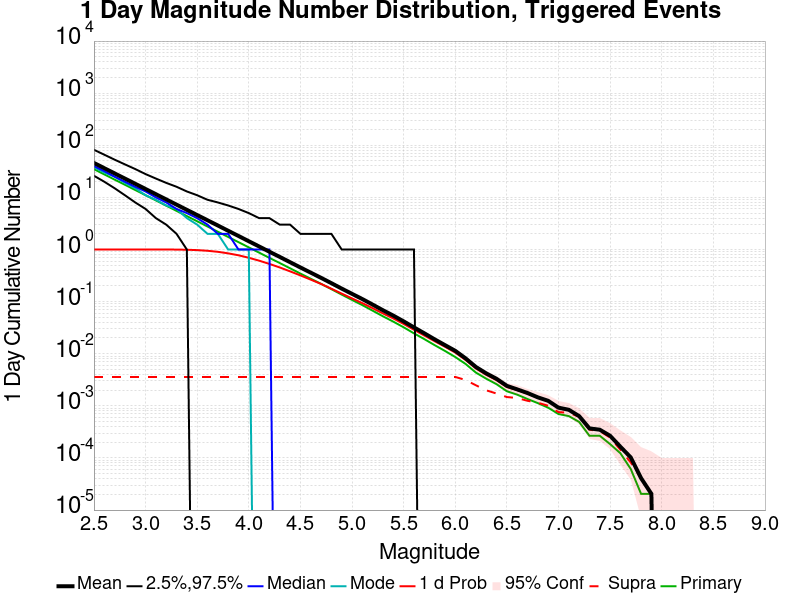

The data file committed next to this chart (first rows):
Mag, Mean, 2.5 %ile, 97.5 %ile, Median, Mode, 1 d Probability, 1 d Supra-Seis Prob, Primary Aftershocks Mean
2.5, 45.83, 26.0, 82.0, 40.0, 38.0, 1.0, 0.003586, 34.81
2.6, 36.4, 20.0, 66.0, 32.0, 30.0, 1.0, 0.003586, 27.65
2.7, 28.91, 15.0, 53.0, 25.0, 25.0, 1.0, 0.003586, 21.96
2.8, 22.98, 11.0, 43.0, 20.0, 19.0, 1.0, 0.003586, 17.46
2.9, 18.26, 8.0, 35.0, 16.0, 15.0, 1, 0.003586, 13.88
3.0, 14.5, 6.0, 28.0, 13.0, 11.0, 1, 0.003586, 11.02
3.1, 11.52, 4.0, 23.0, 10.0, 9.0, 1, 0.003586, 8.751
3.2, 9.143, 3.0, 19.0, 8.0, 7.0, 0.9994, 0.003586, 6.943
3.3, 7.264, 2.0, 16.0, 6.0, 6.0, 0.9969, 0.003586, 5.513
3.4, 5.769, 1.0, 13.0, 5.0, 4.0, 0.9887, 0.003586, 4.38
3.5, 4.584, 0.0, 11.0, 4.0, 3.0, 0.9738, 0.003586, 3.483
3.6, 3.64, 0.0, 9.0, 3.0, 2.0, 0.946, 0.003586, 2.764
3.7, 2.891, 0.0, 8.0, 2.0, 2.0, 0.9036, 0.003586, 2.197
3.8, 2.289, 0.0, 7.0, 2.0, 1.0, 0.8441, 0.003586, 1.74
3.9, 1.82, 0.0, 6.0, 1.0, 1.0, 0.7749, 0.003586, 1.385
4.0, 1.442, 0.0, 5.0, 1.0, 1.0, 0.6941, 0.003586, 1.098
4.1, 1.144, 0.0, 4.0, 1.0, 0.0, 0.611, 0.003586, 0.8716
4.2, 0.9066, 0.0, 4.0, 1.0, 0.0, 0.5291, 0.003586, 0.6905
4.3, 0.7208, 0.0, 3.0, 0.0, 0.0, 0.4525, 0.003586, 0.5501
4.4, 0.5708, 0.0, 3.0, 0.0, 0.0, 0.3809, 0.003586, 0.436
4.5, 0.4524, 0.0, 2.0, 0.0, 0.0, 0.3187, 0.003586, 0.3456
4.6, 0.3597, 0.0, 2.0, 0.0, 0.0, 0.2642, 0.003586, 0.2752
4.7, 0.2861, 0.0, 2.0, 0.0, 0.0, 0.2184, 0.003586, 0.2194
4.8, 0.226, 0.0, 2.0, 0.0, 0.0, 0.1768, 0.003586, 0.1734
4.9, 0.1778, 0.0, 1.0, 0.0, 0.0, 0.1425, 0.003586, 0.1364
5.0, 0.141, 0.0, 1.0, 0.0, 0.0, 0.1152, 0.003586, 0.1078
5.1, 0.1119, 0.0, 1.0, 0.0, 0.0, 0.09352, 0.003586, 0.0857
5.2, 0.08758, 0.0, 1.0, 0.0, 0.0, 0.07465, 0.003586, 0.06695
5.3, 0.06826, 0.0, 1.0, 0.0, 0.0, 0.05928, 0.003586, 0.05223
5.4, 0.05387, 0.0, 1.0, 0.0, 0.0, 0.04748, 0.003586, 0.04129
5.5, 0.04182, 0.0, 1.0, 0.0, 0.0, 0.03732, 0.003586, 0.03217
5.6, 0.03205, 0.0, 1.0, 0.0, 0.0, 0.02887, 0.003586, 0.02461
5.7, 0.02471, 0.0, 0.0, 0.0, 0.0, 0.02242, 0.003586, 0.0191
5.8, 0.01889, 0.0, 0.0, 0.0, 0.0, 0.01744, 0.003586, 0.01463
5.9, 0.01465, 0.0, 0.0, 0.0, 0.0, 0.01365, 0.003586, 0.01133
6.0, 0.01137, 0.0, 0.0, 0.0, 0.0, 0.01055, 0.003586, 0.008648
6.1, 0.008156, 0.0, 0.0, 0.0, 0.0, 0.007602, 0.003135, 0.006373
6.2, 0.005574, 0.0, 0.0, 0.0, 0.0, 0.005246, 0.00248, 0.004344
6.3, 0.004201, 0.0, 0.0, 0.0, 0.0, 0.003955, 0.001988, 0.00332
6.4, 0.003299, 0.0, 0.0, 0.0, 0.0, 0.003115, 0.001721, 0.002602
6.5, 0.002418, 0.0, 0.0, 0.0, 0.0, 0.002295, 0.001475, 0.001906
6.6, 0.00207, 0.0, 0.0, 0.0, 0.0, 0.002008, 0.001414, 0.001639
6.7, 0.001762, 0.0, 0.0, 0.0, 0.0, 0.001721, 0.00125, 0.001352
6.8, 0.001455, 0.0, 0.0, 0.0, 0.0, 0.001434, 0.001148, 0.001127
6.9, 0.00125, 0.0, 0.0, 0.0, 0.0, 0.00123, 0.001004, 9.221311E-4
7.0, 9.221311E-4, 0.0, 0.0, 0.0, 0.0, 9.221311E-4, 7.581967E-4, 6.967213E-4
7.1, 8.401639E-4, 0.0, 0.0, 0.0, 0.0, 8.401639E-4, 7.377049E-4, 6.352459E-4
7.2, 6.352459E-4, 0.0, 0.0, 0.0, 0.0, 6.352459E-4, 6.147541E-4, 4.918033E-4
7.3, 3.6885246E-4, 0.0, 0.0, 0.0, 0.0, 3.6885246E-4, 3.4836066E-4, 2.6639344E-4
7.4, 3.4836066E-4, 0.0, 0.0, 0.0, 0.0, 3.4836066E-4, 3.2786885E-4, 2.6639344E-4
7.5, 2.6639344E-4, 0.0, 0.0, 0.0, 0.0, 2.6639344E-4, 2.4590164E-4, 1.8442623E-4
7.6, 1.6393443E-4, 0.0, 0.0, 0.0, 0.0, 1.6393443E-4, 1.4344262E-4, 1.2295082E-4
7.7, 1.0245902E-4, 0.0, 0.0, 0.0, 0.0, 1.0245902E-4, 8.196721E-5, 6.147541E-5
7.8, 4.0983607E-5, 0.0, 0.0, 0.0, 0.0, 4.0983607E-5, 4.0983607E-5, 2.0491803E-5
7.9, 2.0491803E-5, 0.0, 0.0, 0.0, 0.0, 2.0491803E-5, 2.0491803E-5, 2.0491803E-5
8.0, 0.0, 0.0, 0.0, 0.0, 0.0, 0.0, 0.0, 0.0
8.1, 0.0, 0.0, 0.0, 0.0, 0.0, 0.0, 0.0, 0.0
8.2, 0.0, 0.0, 0.0, 0.0, 0.0, 0.0, 0.0, 0.0
8.3, 0.0, 0.0, 0.0, 0.0, 0.0, 0.0, 0.0, 0.0
8.4, 0.0, 0.0, 0.0, 0.0, 0.0, 0.0, 0.0, 0.0
... 6 more rows
